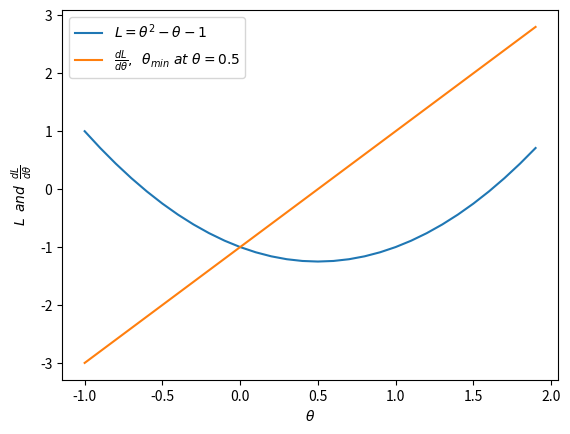

Python code for this plot: (Note: this script raises an exception after producing the figure.)
'''Utility for plotting a 2nd deg polynomial and
its derivative
'''

from __future__ import absolute_import
from __future__ import division
from __future__ import print_function

import numpy as np
import matplotlib.pyplot as plt

x = np.arange(-1, 2, 0.1)
c = [1, -1, -1]
d = [2, -1]
y = np.polyval(c, x)
z = np.polyval(d, x)
plt.xlabel(r'$\theta$')
plt.ylabel(r'$L\/\/\/and\/\/\/\frac{dL}{d\theta}$')
plt.plot(x, y, label=r'$L={\theta}^2 -\theta -1$')
plt.plot(x, z, label=r'$\frac{dL}{d\theta},\/\/\/\theta_{min}\/\/at\/\/\theta=0.5$')
plt.legend(loc=0)
plt.grid(b=True)
plt.savefig("parabola.png")
plt.show()
plt.close('all')
